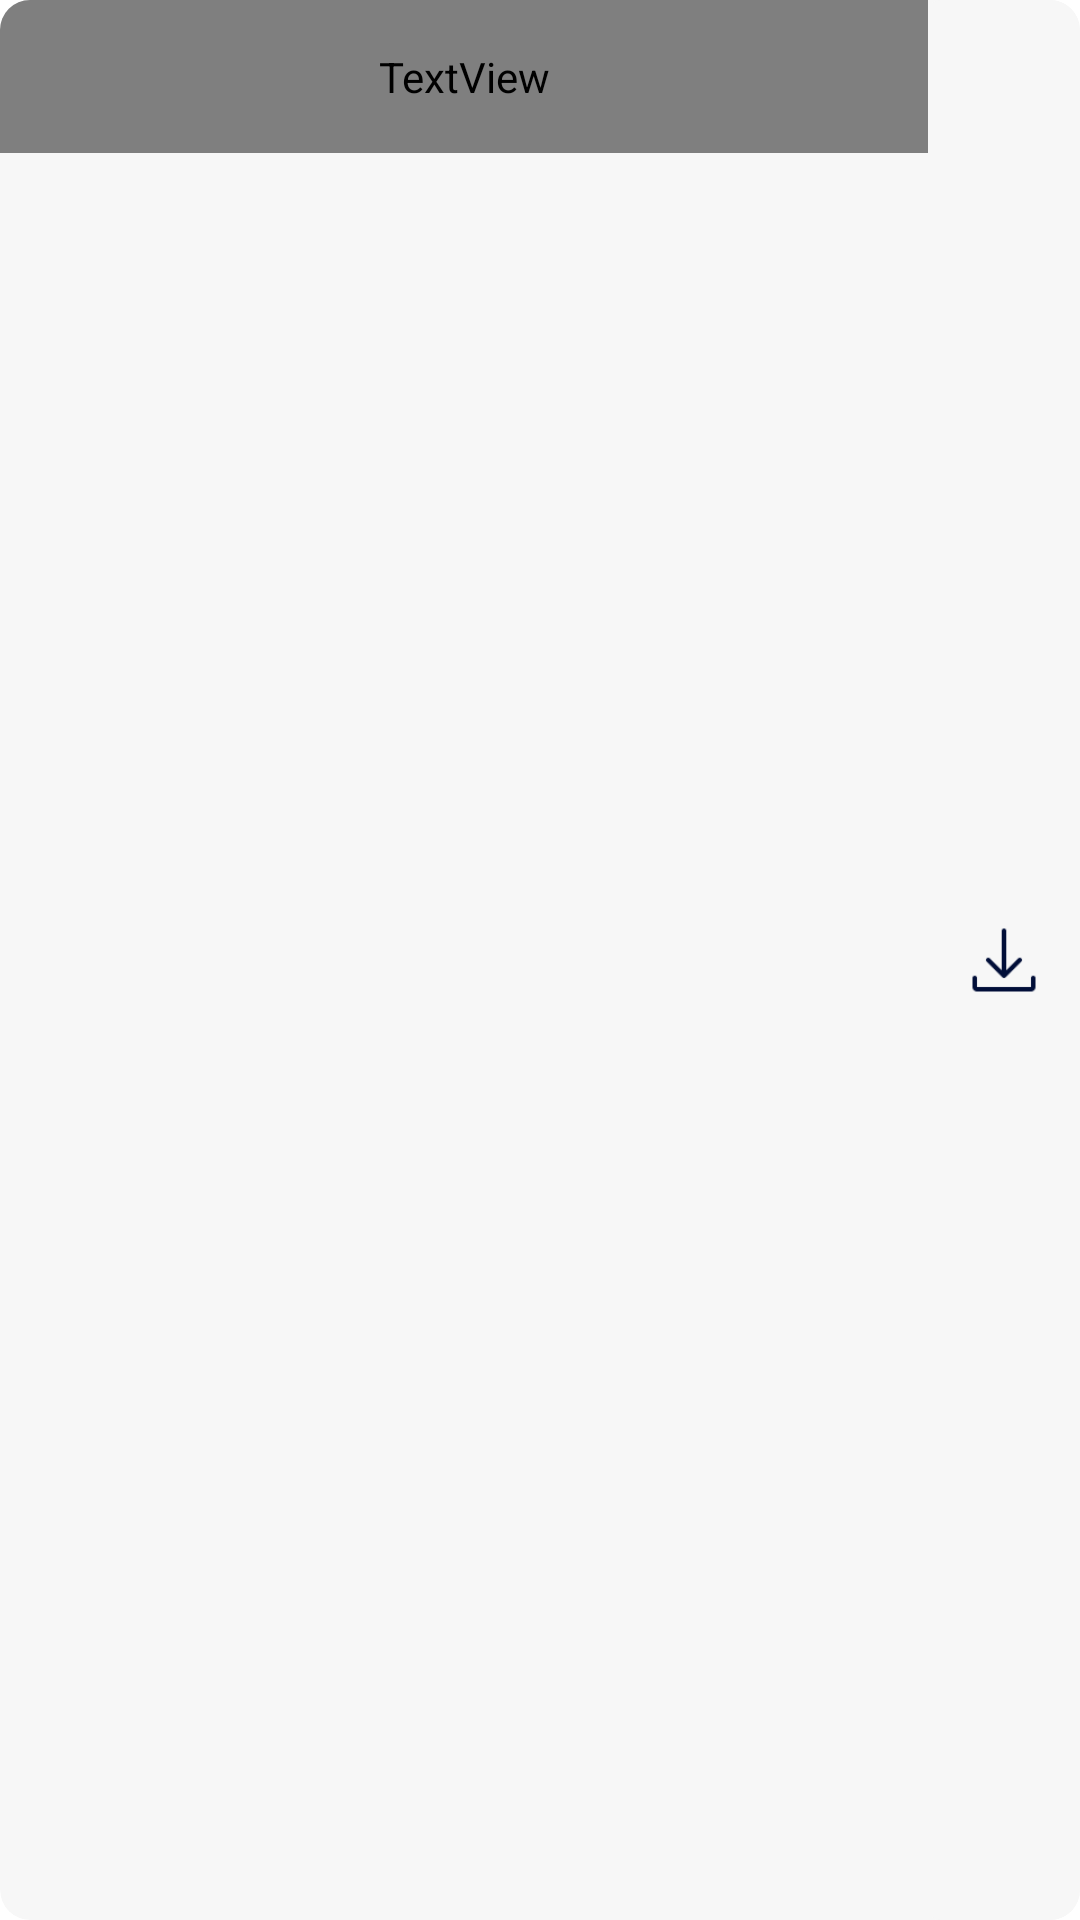

Layout XML and referenced resources for this Android screen:
<!-- AndroidManifest.xml: application theme Theme.YouTubeDownloader -->
<!-- res/layout/dropdown_item.xml -->
<?xml version="1.0" encoding="utf-8"?>
<com.google.android.material.card.MaterialCardView
    android:id="@+id/card_video_format"
    app:layout_constraintTop_toBottomOf="@id/content_toolbar"
    android:layout_width="match_parent"
    app:cardCornerRadius="@dimen/margin_2_5x"
    android:elevation="@dimen/margin_x"
    android:layout_marginTop="@dimen/margin_x"
    app:cardElevation="0dp"
    android:clickable="true"
    android:focusable="true"
    android:layout_height="wrap_content"
    xmlns:android="http://schemas.android.com/apk/res/android"
    xmlns:app="http://schemas.android.com/apk/res-auto">

    <LinearLayout
        android:weightSum="1"
        android:gravity="end"
        android:orientation="horizontal"
        android:layout_width="match_parent"
        android:layout_height="match_parent">


        <TextView
            android:id="@+id/tv_video_format"
            android:background="@android:color/transparent"
            android:layout_weight="0.86"
            android:layout_width="0dp"
            android:textSize="16sp"
            android:textColor="?colorSecondary"
            android:layout_height="wrap_content"
            android:fontFamily="@font/custom"
            android:text="@string/video_format"
            android:padding="@dimen/margin_4x" />

        <com.google.android.material.card.MaterialCardView
            android:id="@+id/card_download"
            android:layout_weight="0.14"
            android:layout_width="0dp"
            app:cardElevation="0dp"
            android:layout_height="match_parent">

            <com.google.android.material.imageview.ShapeableImageView
                android:layout_gravity="center"
                android:layout_margin="@dimen/margin_3x"
                android:layout_width="@dimen/margin_6x"
                android:layout_height="@dimen/margin_6x"
                android:tint="?colorSecondary"
                android:src="@drawable/download"/>

        </com.google.android.material.card.MaterialCardView>

    </LinearLayout>

</com.google.android.material.card.MaterialCardView>
<!-- resources referenced by this layout -->
<resources>
  <dimen name="margin_2_5x">10dp</dimen>
  <dimen name="margin_3x">12dp</dimen>
  <dimen name="margin_4x">16dp</dimen>
  <dimen name="margin_6x">24dp</dimen>
  <dimen name="margin_x">4dp</dimen>
  <!-- drawable download: png bitmap (drawable, 550 bytes) -->
  <string name="video_format">Video format</string>
  <style name="Theme.YouTubeDownloader" parent="Theme.MaterialComponents.DayNight.NoActionBar">
  
          
          <item name="colorPrimary">@color/purple_500</item>
          <item name="colorPrimaryVariant">@color/white</item>
          <item name="colorOnPrimary">@color/white</item>
          
          <item name="colorSecondary">@color/main_text_color</item>
          <item name="colorSecondaryVariant">@color/teal_700</item>
          <item name="colorOnSecondary">@color/black</item>
  
          <item name="colorSurface">@color/white_av</item>
          <item name="colorSurfaceVariant">@color/white_min</item>
  
  
          
          <item name="android:windowDrawsSystemBarBackgrounds">true</item>
          <item name="android:windowContentTransitions">true</item>
  
          <item name="bottomSheetDialogTheme">@style/ThemeOverlay.App.BottomSheet</item>
          <item name="errorTextColor">?colorError</item>
  
      </style>
  <color name="purple_500">#FF6200EE</color>
  <color name="white">#FFFFFFFF</color>
  <color name="main_text_color">#010E38</color>
  <color name="teal_700">#FF018786</color>
  <color name="black">#FF000000</color>
  <color name="white_av">#F7F7F7</color>
  <color name="white_min">#F1F1F1</color>
  <style name="ThemeOverlay.App.BottomSheet" parent="@style/ThemeOverlay.MaterialComponents.BottomSheetDialog">
          <item name="bottomSheetStyle">@style/Widget.App.BottomSheet</item>
          <item name="android:windowSoftInputMode">adjustResize</item>
          <item name="android:windowIsFloating">false</item>
      </style>
  <style name="Widget.App.BottomSheet" parent="Widget.Design.BottomSheet.Modal">
          <item name="android:background">#00000000</item>
      </style>
</resources>
